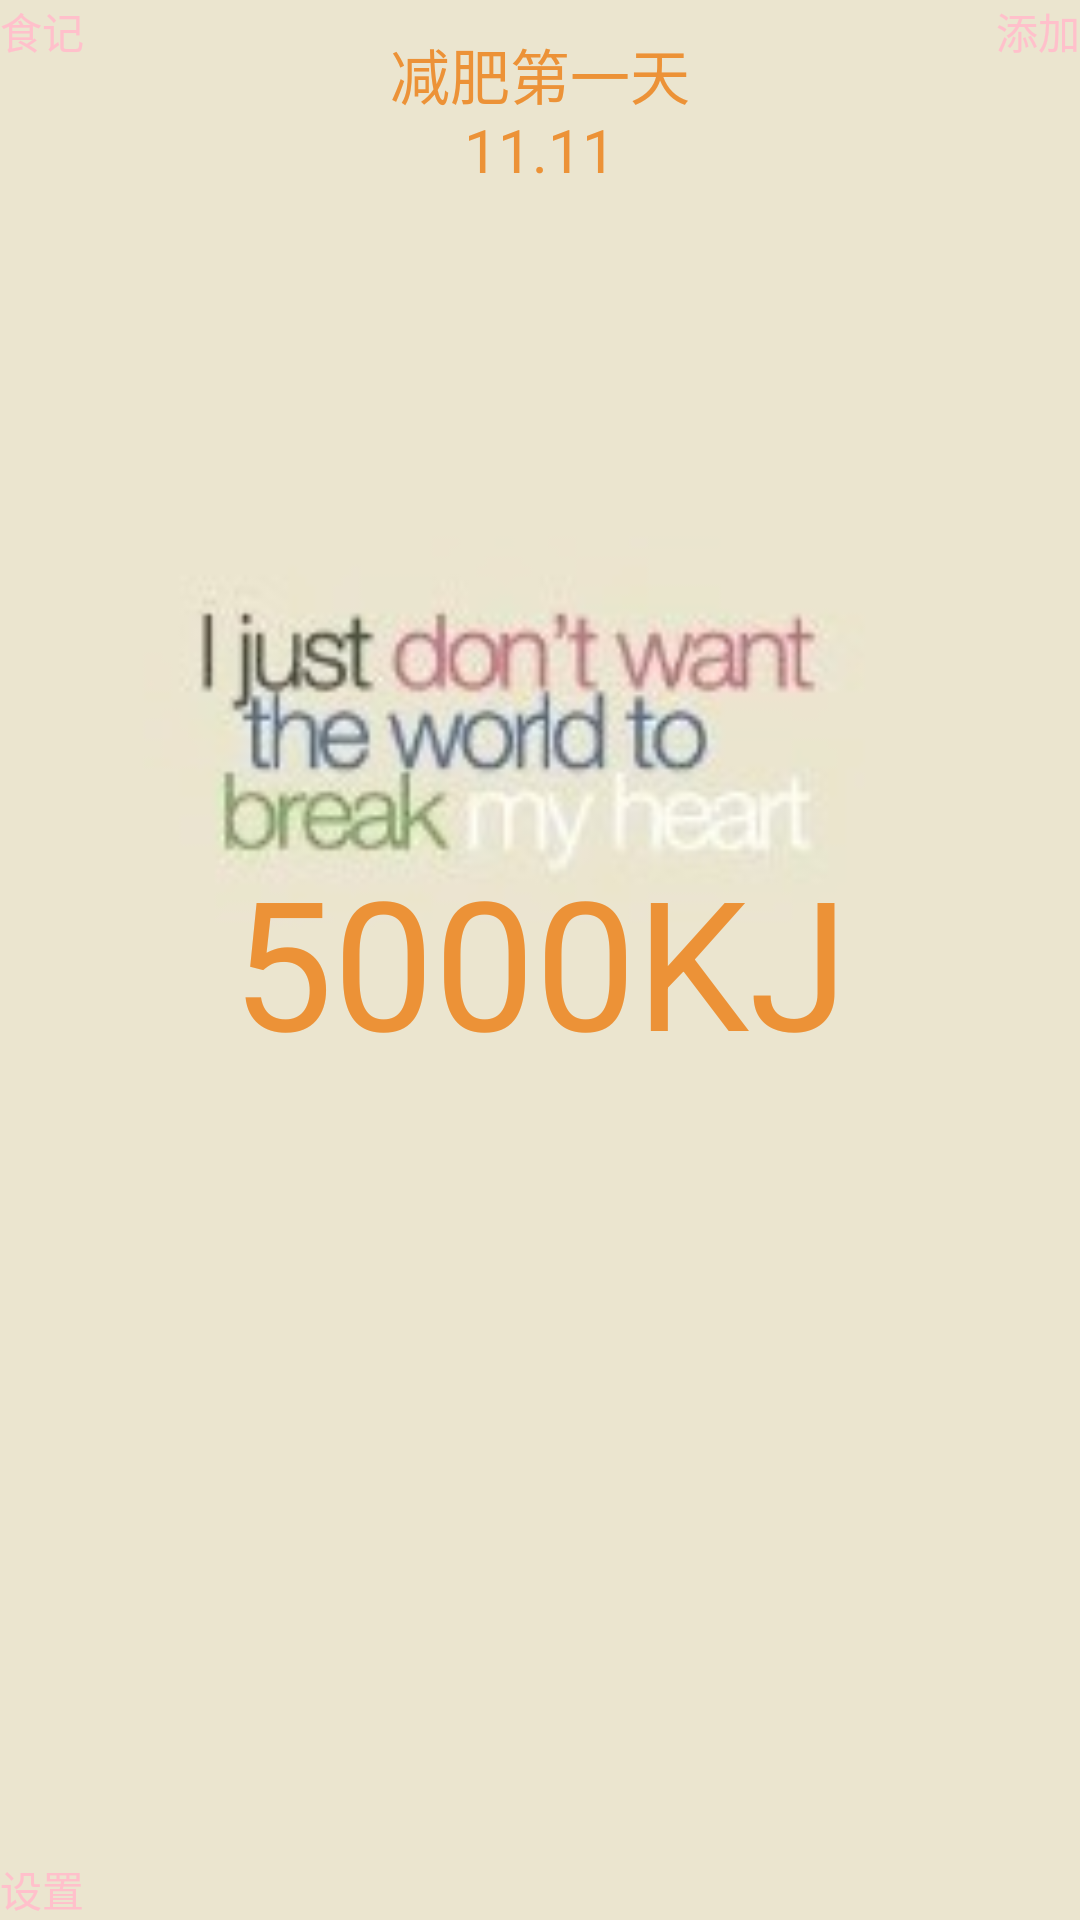

This screen was rendered from an Android layout file. Write that file and the resources it references.
<!-- AndroidManifest.xml: application theme android:Theme.NoTitleBar -->
<!-- res/layout/main.xml -->
<?xml version="1.0" encoding="utf-8"?>

<RelativeLayout xmlns:android="http://schemas.android.com/apk/res/android"
    android:layout_width="match_parent"
    android:layout_height="match_parent"
    android:background="@drawable/background_03">

    <RelativeLayout 
        android:layout_width="match_parent"
        android:layout_height="60dp" >
        <Button 
            android:id="@+id/mainDiaryButton"
            android:layout_width="wrap_content"
            android:layout_height="wrap_content"
            android:text="@string/main_diary"
            android:textColor="@color/Pink"
            android:background="@drawable/button_01"
            android:layout_gravity="start"/>
        <TextView
            android:id="@+id/mainTitleAndDateTextView"
            android:layout_marginTop="10dp"
            android:layout_alignParentBottom="true"
            style="@style/MainTitleAndDate"
        	android:layout_width="wrap_content"
        	android:layout_height="wrap_content"
        	android:text="@string/main_title_and_date"
        	android:layout_centerHorizontal="true"
        	android:gravity="center" />
        <Button 
            android:id="@+id/mainAddButton"
            android:layout_alignParentRight="true"
            android:layout_width="wrap_content"
            android:layout_height="wrap_content"
            android:textColor="@color/Pink"
            android:background="@drawable/button_01"
            android:text="@string/main_add"/>
    </RelativeLayout>
   
    <TextView
        android:id="@+id/mainCaloriesTextView"
        style="@style/MainCalories"
        android:layout_width="fill_parent"
        android:layout_height="match_parent"
        android:gravity="center"
        android:text="@string/main_calories" />
    <Button 
        android:id="@+id/mainSettingButton"
        android:layout_alignParentBottom="true"
        android:layout_width="wrap_content"
        android:layout_height="wrap_content"
        android:textColor="@color/Pink"
        android:background="@drawable/button_01"
        android:text="@string/main_setting" />

</RelativeLayout>
<!-- resources referenced by this layout -->
<resources>
  <color name="Pink">#FFC0CB</color>
  <!-- drawable background_03: jpg bitmap (drawable, 5743 bytes) -->
  <string name="main_add">添加</string>
  <string name="main_calories">5000KJ</string>
  <string name="main_diary">食记</string>
  <string name="main_setting">设置</string>
  <string name="main_title_and_date">减肥第一天\n11.11</string>
  <style name="MainCalories">
          <item name="android:textSize">60sp</item>
          <item name="android:textColor">#EC9237</item>
      </style>
  <style name="MainTitleAndDate">
          <item name="android:textSize">20sp</item>
          <item name="android:textColor">#EC9237</item>
      </style>
</resources>
